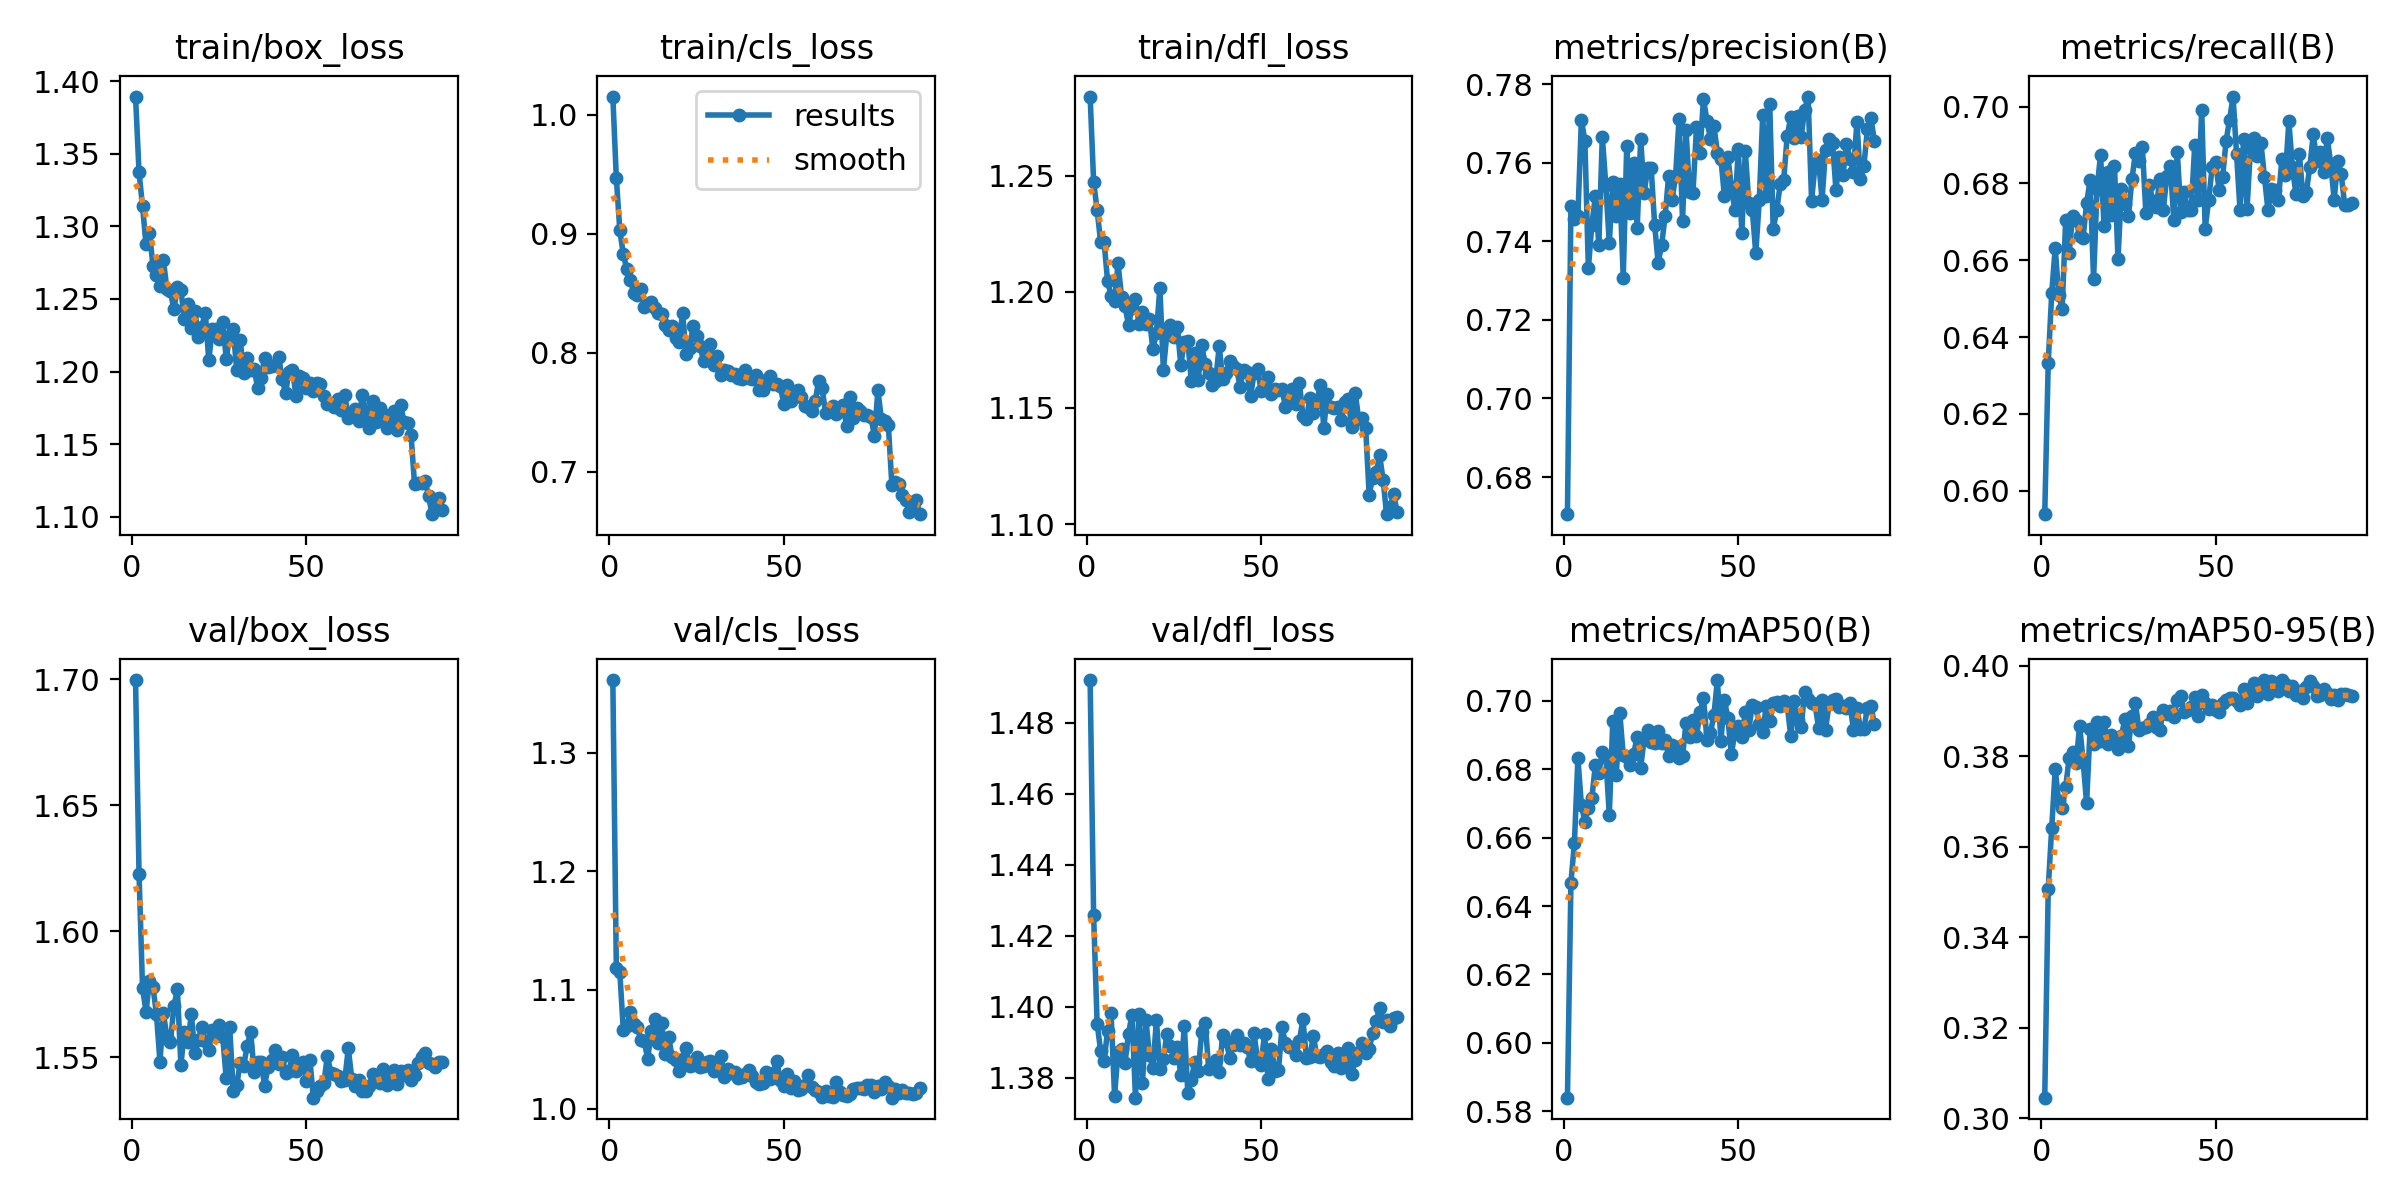

The data file committed next to this chart (first rows):
epoch, time, train/box_loss, train/cls_loss, train/dfl_loss, metrics/precision(B), metrics/recall(B), metrics/mAP50(B), metrics/mAP50-95(B), val/box_loss, val/cls_loss, val/dfl_loss, lr/pg0, lr/pg1, lr/pg2
1, 62.14, 1.389, 1.015, 1.284, 0.6705, 0.5939, 0.584, 0.3046, 1.7, 1.361, 1.492, 9.94872e-05, 9.94872e-05, 0.06694
2, 121.2, 1.337, 0.9468, 1.247, 0.749, 0.6333, 0.6469, 0.3508, 1.623, 1.119, 1.426, 0.0001975, 0.0001975, 0.0337
3, 179.4, 1.314, 0.9029, 1.235, 0.7458, 0.6514, 0.6585, 0.3641, 1.578, 1.115, 1.395, 0.0002936, 0.0002936, 0.0004645
4, 245.4, 1.288, 0.8829, 1.222, 0.7463, 0.6632, 0.6832, 0.3771, 1.568, 1.066, 1.388, 0.0002911, 0.0002911, 0.0002911
5, 314.5, 1.295, 0.8703, 1.221, 0.771, 0.651, 0.6695, 0.37, 1.58, 1.07, 1.385, 0.0002881, 0.0002881, 0.0002881
6, 384.2, 1.273, 0.8613, 1.205, 0.7655, 0.6474, 0.6646, 0.3685, 1.578, 1.081, 1.393, 0.0002852, 0.0002852, 0.0002852
7, 453.6, 1.267, 0.8506, 1.198, 0.7331, 0.6705, 0.6687, 0.3731, 1.567, 1.071, 1.398, 0.0002822, 0.0002822, 0.0002822
8, 522.2, 1.259, 0.8483, 1.196, 0.7442, 0.662, 0.6716, 0.3797, 1.548, 1.069, 1.375, 0.0002792, 0.0002792, 0.0002792
9, 591.7, 1.277, 0.8539, 1.212, 0.7515, 0.6716, 0.6812, 0.381, 1.567, 1.058, 1.387, 0.0002762, 0.0002762, 0.0002762
10, 660.5, 1.257, 0.8384, 1.198, 0.7391, 0.6705, 0.679, 0.3786, 1.558, 1.057, 1.388, 0.0002733, 0.0002733, 0.0002733
11, 729.1, 1.255, 0.8403, 1.194, 0.7666, 0.6662, 0.6851, 0.3867, 1.556, 1.042, 1.384, 0.0002703, 0.0002703, 0.0002703
12, 797.3, 1.243, 0.8431, 1.186, 0.7543, 0.6659, 0.6836, 0.379, 1.57, 1.065, 1.392, 0.0002673, 0.0002673, 0.0002673
13, 869.9, 1.258, 0.8373, 1.193, 0.7395, 0.6748, 0.6667, 0.3696, 1.577, 1.075, 1.398, 0.0002644, 0.0002644, 0.0002644
14, 941.7, 1.256, 0.8337, 1.197, 0.755, 0.6808, 0.694, 0.3859, 1.547, 1.056, 1.374, 0.0002614, 0.0002614, 0.0002614
15, 1013, 1.236, 0.8325, 1.186, 0.7464, 0.6551, 0.6783, 0.3828, 1.56, 1.072, 1.398, 0.0002584, 0.0002584, 0.0002584
16, 1085, 1.247, 0.823, 1.191, 0.7544, 0.6786, 0.6966, 0.3876, 1.556, 1.046, 1.378, 0.0002555, 0.0002555, 0.0002555
17, 1154, 1.23, 0.8196, 1.186, 0.7307, 0.6874, 0.6841, 0.3834, 1.567, 1.06, 1.396, 0.0002525, 0.0002525, 0.0002525
18, 1224, 1.242, 0.8228, 1.188, 0.7642, 0.6688, 0.6836, 0.3876, 1.552, 1.044, 1.386, 0.0002495, 0.0002495, 0.0002495
19, 1294, 1.224, 0.8126, 1.175, 0.7472, 0.6829, 0.6812, 0.3826, 1.557, 1.041, 1.383, 0.0002465, 0.0002465, 0.0002465
20, 1364, 1.231, 0.8095, 1.182, 0.76, 0.6718, 0.6846, 0.3846, 1.562, 1.032, 1.396, 0.0002436, 0.0002436, 0.0002436
21, 1434, 1.241, 0.8338, 1.202, 0.7432, 0.6846, 0.6895, 0.3836, 1.556, 1.042, 1.383, 0.0002406, 0.0002406, 0.0002406
22, 1505, 1.208, 0.7987, 1.166, 0.7661, 0.6602, 0.6804, 0.3815, 1.553, 1.051, 1.385, 0.0002376, 0.0002376, 0.0002376
23, 1574, 1.229, 0.804, 1.182, 0.7522, 0.6786, 0.6891, 0.3845, 1.561, 1.036, 1.392, 0.0002347, 0.0002347, 0.0002347
24, 1645, 1.229, 0.8223, 1.186, 0.7585, 0.6748, 0.6914, 0.3882, 1.559, 1.037, 1.389, 0.0002317, 0.0002317, 0.0002317
25, 1715, 1.222, 0.8138, 1.181, 0.7588, 0.6716, 0.6879, 0.3823, 1.563, 1.044, 1.385, 0.0002287, 0.0002287, 0.0002287
26, 1784, 1.234, 0.8056, 1.185, 0.7442, 0.6811, 0.6877, 0.3888, 1.558, 1.035, 1.389, 0.0002258, 0.0002258, 0.0002258
27, 1855, 1.209, 0.7932, 1.169, 0.7346, 0.6879, 0.6912, 0.3918, 1.542, 1.036, 1.381, 0.0002228, 0.0002228, 0.0002228
28, 1925, 1.224, 0.7969, 1.179, 0.739, 0.6858, 0.6877, 0.3858, 1.562, 1.04, 1.395, 0.0002198, 0.0002198, 0.0002198
29, 1995, 1.23, 0.8076, 1.179, 0.7463, 0.6894, 0.6885, 0.3862, 1.537, 1.04, 1.376, 0.0002168, 0.0002168, 0.0002168
30, 2064, 1.201, 0.7894, 1.162, 0.7565, 0.6722, 0.6839, 0.3865, 1.539, 1.032, 1.379, 0.0002139, 0.0002139, 0.0002139
31, 2134, 1.222, 0.797, 1.174, 0.7505, 0.6796, 0.6873, 0.3871, 1.548, 1.035, 1.385, 0.0002109, 0.0002109, 0.0002109
32, 2204, 1.199, 0.7814, 1.162, 0.7565, 0.6753, 0.6864, 0.3886, 1.547, 1.044, 1.382, 0.0002079, 0.0002079, 0.0002079
33, 2272, 1.21, 0.7856, 1.177, 0.7712, 0.6739, 0.6833, 0.3865, 1.554, 1.027, 1.393, 0.000205, 0.000205, 0.000205
34, 2342, 1.201, 0.7847, 1.169, 0.7452, 0.6812, 0.6838, 0.3858, 1.56, 1.034, 1.395, 0.000202, 0.000202, 0.000202
35, 2410, 1.202, 0.7815, 1.165, 0.7683, 0.6731, 0.6936, 0.3902, 1.544, 1.03, 1.382, 0.000199, 0.000199, 0.000199
36, 2478, 1.189, 0.7822, 1.16, 0.7526, 0.6819, 0.6894, 0.3893, 1.548, 1.031, 1.383, 0.000196, 0.000196, 0.000196
37, 2546, 1.196, 0.7788, 1.162, 0.7523, 0.6846, 0.6945, 0.3899, 1.548, 1.026, 1.385, 0.0001931, 0.0001931, 0.0001931
38, 2615, 1.209, 0.7783, 1.177, 0.7691, 0.6705, 0.6897, 0.3885, 1.539, 1.027, 1.382, 0.0001901, 0.0001901, 0.0001901
39, 2684, 1.203, 0.7853, 1.162, 0.7625, 0.6883, 0.6967, 0.3925, 1.546, 1.029, 1.392, 0.0001871, 0.0001871, 0.0001871
40, 2752, 1.204, 0.7786, 1.165, 0.7762, 0.6727, 0.7009, 0.3932, 1.549, 1.033, 1.39, 0.0001842, 0.0001842, 0.0001842
41, 2819, 1.204, 0.7779, 1.17, 0.7707, 0.6778, 0.6887, 0.3898, 1.553, 1.028, 1.386, 0.0001812, 0.0001812, 0.0001812
42, 2887, 1.21, 0.7812, 1.168, 0.7661, 0.6731, 0.6906, 0.3902, 1.547, 1.022, 1.389, 0.0001782, 0.0001782, 0.0001782
43, 2955, 1.195, 0.769, 1.167, 0.7692, 0.6731, 0.6959, 0.3908, 1.55, 1.02, 1.392, 0.0001753, 0.0001753, 0.0001753
44, 3023, 1.185, 0.769, 1.159, 0.7626, 0.6899, 0.7061, 0.3932, 1.544, 1.022, 1.389, 0.0001723, 0.0001723, 0.0001723
45, 3091, 1.199, 0.7773, 1.166, 0.761, 0.6756, 0.6883, 0.3889, 1.545, 1.031, 1.39, 0.0001693, 0.0001693, 0.0001693
46, 3158, 1.201, 0.7808, 1.165, 0.7515, 0.6992, 0.7003, 0.3935, 1.551, 1.025, 1.389, 0.0001664, 0.0001664, 0.0001664
47, 3225, 1.183, 0.7735, 1.155, 0.7615, 0.6682, 0.6949, 0.3916, 1.545, 1.03, 1.385, 0.0001634, 0.0001634, 0.0001634
48, 3292, 1.197, 0.7736, 1.165, 0.7539, 0.6756, 0.6844, 0.3904, 1.547, 1.04, 1.392, 0.0001604, 0.0001604, 0.0001604
49, 3358, 1.196, 0.7721, 1.167, 0.7479, 0.6842, 0.6907, 0.3912, 1.548, 1.024, 1.385, 0.0001574, 0.0001574, 0.0001574
50, 3426, 1.189, 0.7574, 1.157, 0.7635, 0.6855, 0.6927, 0.3902, 1.541, 1.019, 1.384, 0.0001545, 0.0001545, 0.0001545
51, 3495, 1.192, 0.7729, 1.16, 0.742, 0.6782, 0.6895, 0.3897, 1.549, 1.029, 1.392, 0.0001515, 0.0001515, 0.0001515
52, 3562, 1.187, 0.7595, 1.163, 0.763, 0.6816, 0.6967, 0.3917, 1.534, 1.017, 1.38, 0.0001485, 0.0001485, 0.0001485
53, 3629, 1.192, 0.7649, 1.156, 0.7497, 0.6911, 0.6915, 0.3924, 1.537, 1.023, 1.388, 0.0001456, 0.0001456, 0.0001456
54, 3696, 1.191, 0.7685, 1.158, 0.748, 0.6966, 0.6989, 0.3928, 1.539, 1.016, 1.382, 0.0001426, 0.0001426, 0.0001426
55, 3763, 1.183, 0.7631, 1.158, 0.7369, 0.7026, 0.6983, 0.3927, 1.54, 1.016, 1.382, 0.0001396, 0.0001396, 0.0001396
56, 3831, 1.177, 0.7552, 1.158, 0.7504, 0.6876, 0.6932, 0.3922, 1.551, 1.02, 1.394, 0.0001366, 0.0001366, 0.0001366
57, 3897, 1.178, 0.7545, 1.151, 0.7722, 0.673, 0.6909, 0.3912, 1.544, 1.028, 1.39, 0.0001337, 0.0001337, 0.0001337
58, 3965, 1.176, 0.7513, 1.153, 0.7516, 0.6915, 0.6986, 0.3949, 1.543, 1.018, 1.389, 0.0001307, 0.0001307, 0.0001307
59, 4031, 1.181, 0.7591, 1.158, 0.775, 0.6734, 0.6942, 0.3918, 1.543, 1.016, 1.389, 0.0001277, 0.0001277, 0.0001277
60, 4098, 1.174, 0.7763, 1.152, 0.7431, 0.6893, 0.6994, 0.3947, 1.541, 1.014, 1.386, 0.0001248, 0.0001248, 0.0001248
... 29 more rows
